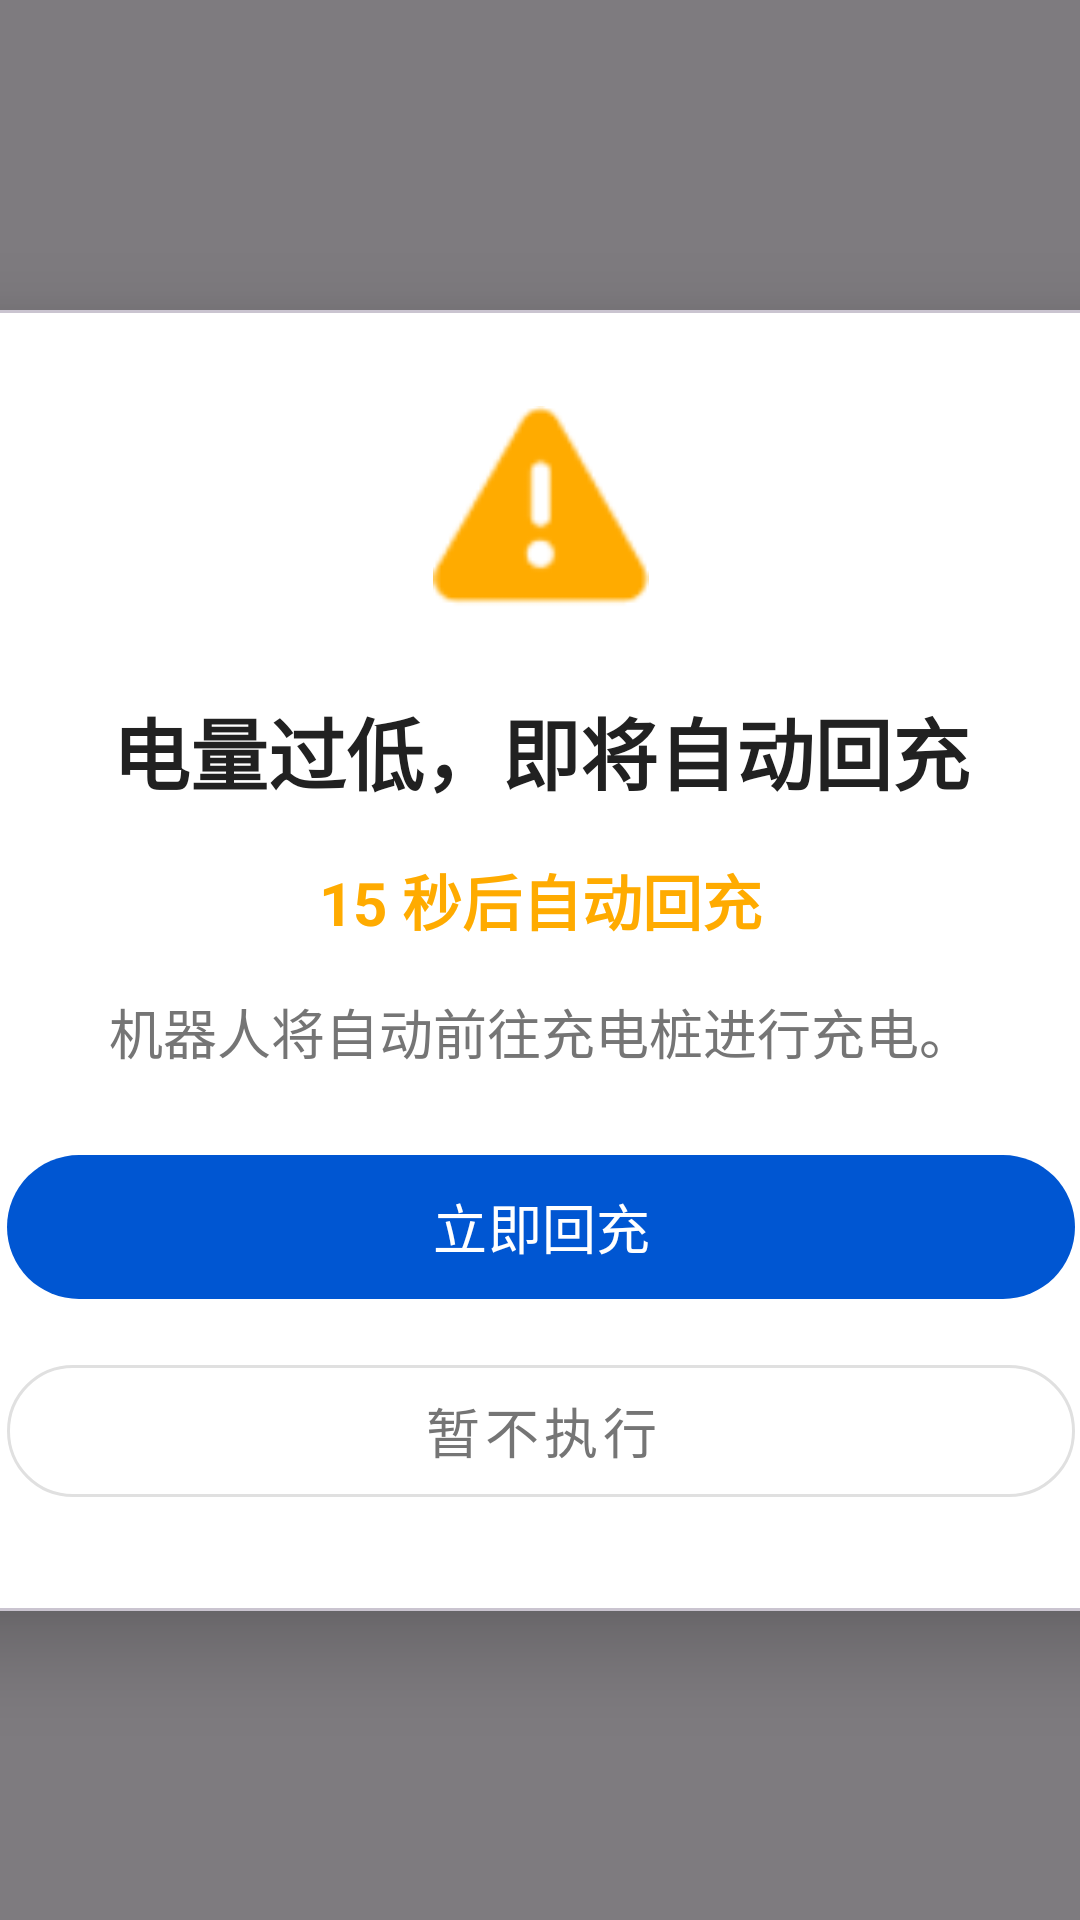

This screen was rendered from an Android layout file. Write that file and the resources it references.
<!-- AndroidManifest.xml: application theme Theme.WeigaoRobotControl -->
<!-- res/layout/dialog_low_battery_auto_charge.xml -->
<?xml version="1.0" encoding="utf-8"?>
<androidx.constraintlayout.widget.ConstraintLayout xmlns:android="http://schemas.android.com/apk/res/android"
    xmlns:app="http://schemas.android.com/apk/res-auto"
    android:layout_width="match_parent"
    android:layout_height="match_parent"
    android:background="@color/medical_scrim">

    <com.google.android.material.card.MaterialCardView
        android:layout_width="420dp"
        android:layout_height="wrap_content"
        android:layout_margin="24dp"
        app:cardBackgroundColor="@color/white"
        app:cardCornerRadius="24dp"
        app:cardElevation="16dp"
        app:layout_constraintBottom_toBottomOf="parent"
        app:layout_constraintEnd_toEndOf="parent"
        app:layout_constraintStart_toStartOf="parent"
        app:layout_constraintTop_toTopOf="parent">

        <LinearLayout
            android:layout_width="match_parent"
            android:layout_height="wrap_content"
            android:gravity="center_horizontal"
            android:orientation="vertical"
            android:padding="32dp">

            <ImageView
                android:layout_width="72dp"
                android:layout_height="72dp"
                android:src="@android:drawable/ic_dialog_alert"
                app:tint="@color/medical_warning" />

            <TextView
                android:layout_width="wrap_content"
                android:layout_height="wrap_content"
                android:layout_marginTop="24dp"
                android:text="电量过低，即将自动回充"
                android:textColor="@color/medical_text_primary"
                android:textSize="26sp"
                android:textStyle="bold" />

            <TextView
                android:id="@+id/tv_low_battery_countdown"
                android:layout_width="wrap_content"
                android:layout_height="wrap_content"
                android:layout_marginTop="16dp"
                android:text="15 秒后自动回充"
                android:textColor="@color/medical_warning"
                android:textSize="20sp"
                android:textStyle="bold" />

            <TextView
                android:layout_width="match_parent"
                android:layout_height="wrap_content"
                android:layout_marginTop="16dp"
                android:gravity="center"
                android:lineSpacingExtra="6dp"
                android:text="机器人将自动前往充电桩进行充电。"
                android:textColor="@color/medical_text_secondary"
                android:textSize="18sp" />

            <com.google.android.material.button.MaterialButton
                android:id="@+id/btn_charge_immediately"
                android:layout_width="match_parent"
                android:layout_height="56dp"
                android:layout_marginTop="24dp"
                android:text="立即回充"
                android:textSize="18sp"
                app:backgroundTint="@color/medical_primary"
                app:cornerRadius="28dp" />

            <com.google.android.material.button.MaterialButton
                android:id="@+id/btn_skip_auto_charge"
                style="@style/Widget.MaterialComponents.Button.OutlinedButton"
                android:layout_width="match_parent"
                android:layout_height="56dp"
                android:layout_marginTop="12dp"
                android:text="暂不执行"
                android:textColor="@color/medical_text_secondary"
                android:textSize="18sp"
                app:cornerRadius="28dp"
                app:strokeColor="@color/medical_divider" />

        </LinearLayout>
    </com.google.android.material.card.MaterialCardView>

</androidx.constraintlayout.widget.ConstraintLayout>
<!-- resources referenced by this layout -->
<resources>
  <color name="medical_divider">#E0E0E0</color>
  <color name="medical_primary">#0056D2</color>
  <color name="medical_scrim">#80000000</color>
  <color name="medical_text_primary">#212121</color>
  <color name="medical_text_secondary">#757575</color>
  <color name="medical_warning">#FFAB00</color>
  <color name="white">#FFFFFFFF</color>
  <style name="Theme.WeigaoRobotControl" parent="Base.Theme.WeigaoRobotControl" />
  <style name="Base.Theme.WeigaoRobotControl" parent="Theme.Material3.DayNight.NoActionBar">
          
          
      </style>
</resources>
